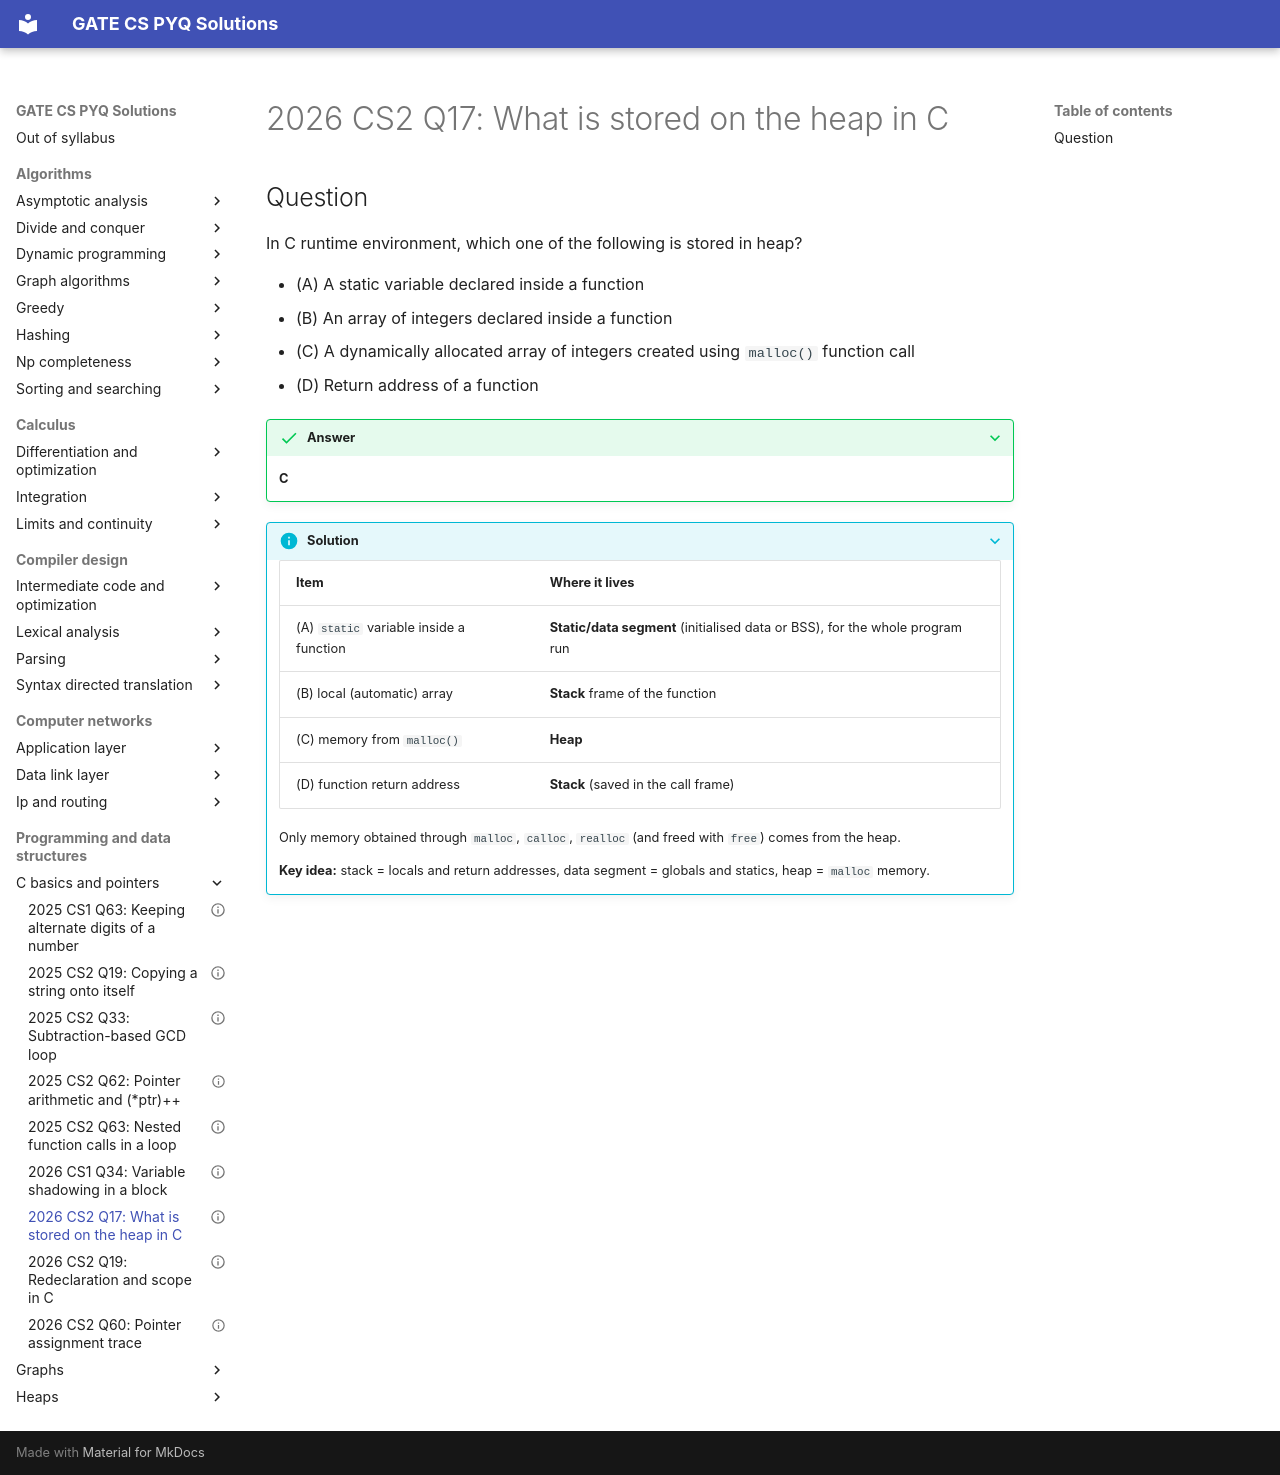

repository: saheenusman/GATE-PYQs · page: programming-and-data-structures/c-basics-and-pointers/2026-set2-q17/index.html · generator: mkdocs

---
title: "2026 CS2 Q17: What is stored on the heap in C"
year: 2026
set: 2
paper: CS2
q_no: 17
subject: programming-and-data-structures
topic: c-basics-and-pointers
also: []
marks: 1
type: MCQ
official_answer: "C"
status: verified
---

# 2026 CS2 Q17: What is stored on the heap in C

## Question

In C runtime environment, which one of the following is stored in heap?

- (A) A static variable declared inside a function
- (B) An array of integers declared inside a function
- (C) A dynamically allocated array of integers created using `malloc()` function call
- (D) Return address of a function

<details class="success" markdown="1">
<summary>Answer</summary>

**C**

</details>

<details class="info" markdown="1">
<summary>Solution</summary>

| Item | Where it lives |
|---|---|
| (A) `static` variable inside a function | **Static/data segment** (initialised data or BSS), for the whole program run |
| (B) local (automatic) array | **Stack** frame of the function |
| (C) memory from `malloc()` | **Heap** |
| (D) function return address | **Stack** (saved in the call frame) |

Only memory obtained through `malloc`, `calloc`, `realloc` (and freed with `free`) comes from the heap.

**Key idea:** stack = locals and return addresses, data segment = globals and statics, heap = `malloc` memory.

</details>
